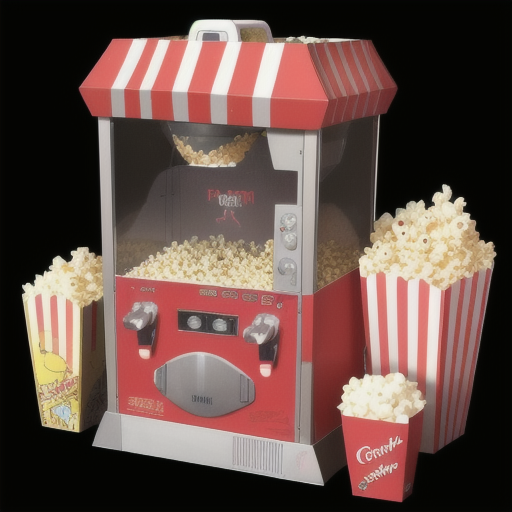
Generation parameters embedded in this image by AUTOMATIC1111 Stable Diffusion web UI or a fork of it (Forge, ...) (PNG 'parameters' text chunk):
videogame console, popcorn machine, consept, invention, 
Steps: 32, Sampler: Euler a, CFG scale: 7, Seed: 479598898, Size: 512x512, Model hash: 4fafa71c2a, Model: cardosAnimated_v20